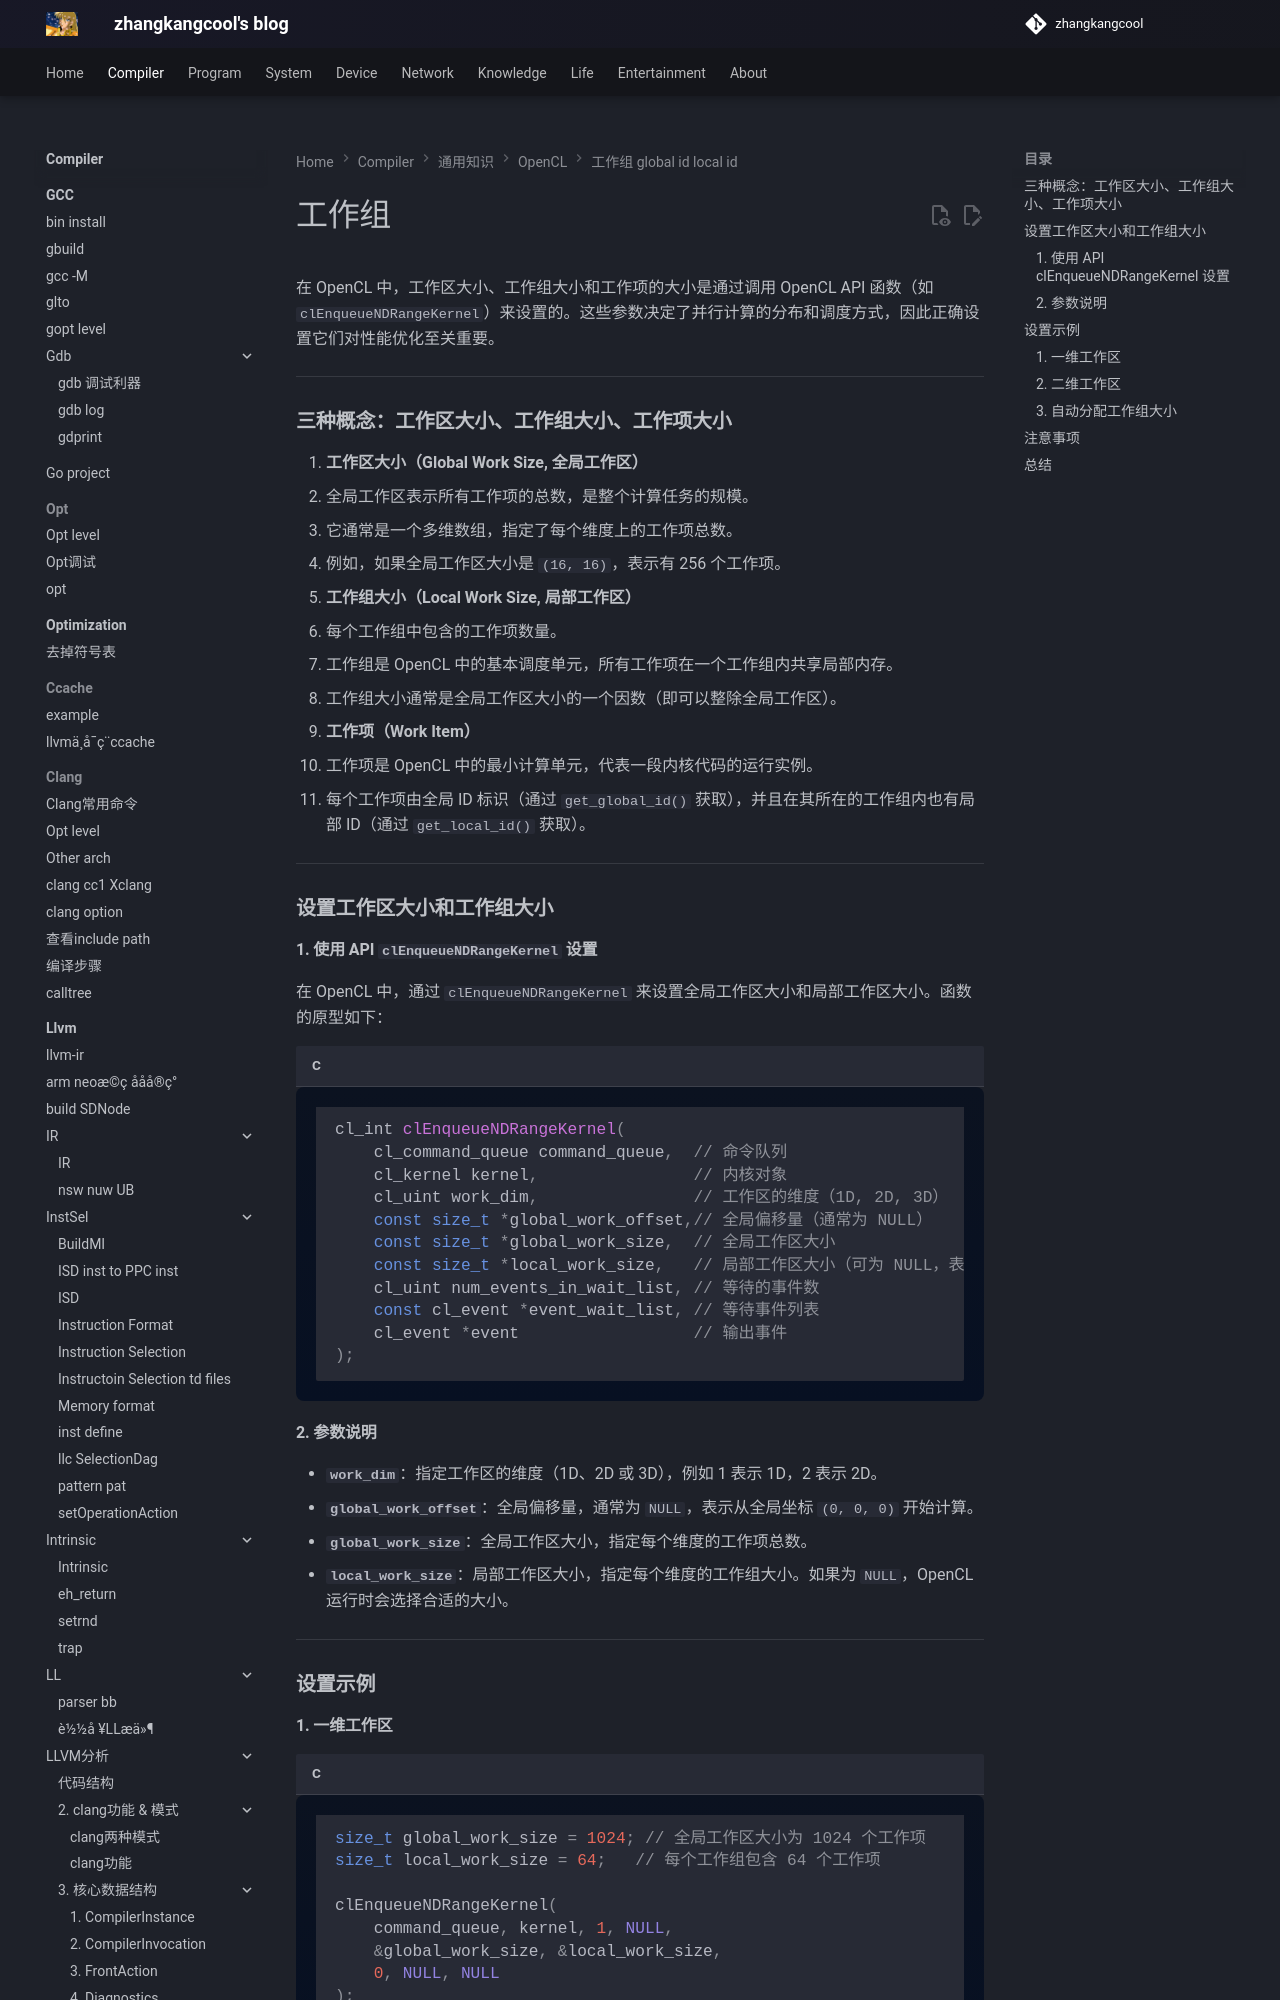

repository: zhangkangcool/zhangkangcool.github.io · page: Compiler/通用知识/OpenCL/工作组 global_id local_id/工作组/index.html · generator: mkdocs

# 工作组




在 OpenCL 中，工作区大小、工作组大小和工作项的大小是通过调用 OpenCL API 函数（如 `clEnqueueNDRangeKernel`）来设置的。这些参数决定了并行计算的分布和调度方式，因此正确设置它们对性能优化至关重要。

---

### **三种概念：工作区大小、工作组大小、工作项大小**

1. **工作区大小（Global Work Size, 全局工作区）**  
   - 全局工作区表示所有工作项的总数，是整个计算任务的规模。
   - 它通常是一个多维数组，指定了每个维度上的工作项总数。
   - 例如，如果全局工作区大小是 `(16, 16)`，表示有 256 个工作项。

2. **工作组大小（Local Work Size, 局部工作区）**  
   - 每个工作组中包含的工作项数量。
   - 工作组是 OpenCL 中的基本调度单元，所有工作项在一个工作组内共享局部内存。
   - 工作组大小通常是全局工作区大小的一个因数（即可以整除全局工作区）。

3. **工作项（Work Item）**  
   - 工作项是 OpenCL 中的最小计算单元，代表一段内核代码的运行实例。
   - 每个工作项由全局 ID 标识（通过 `get_global_id()` 获取），并且在其所在的工作组内也有局部 ID（通过 `get_local_id()` 获取）。
